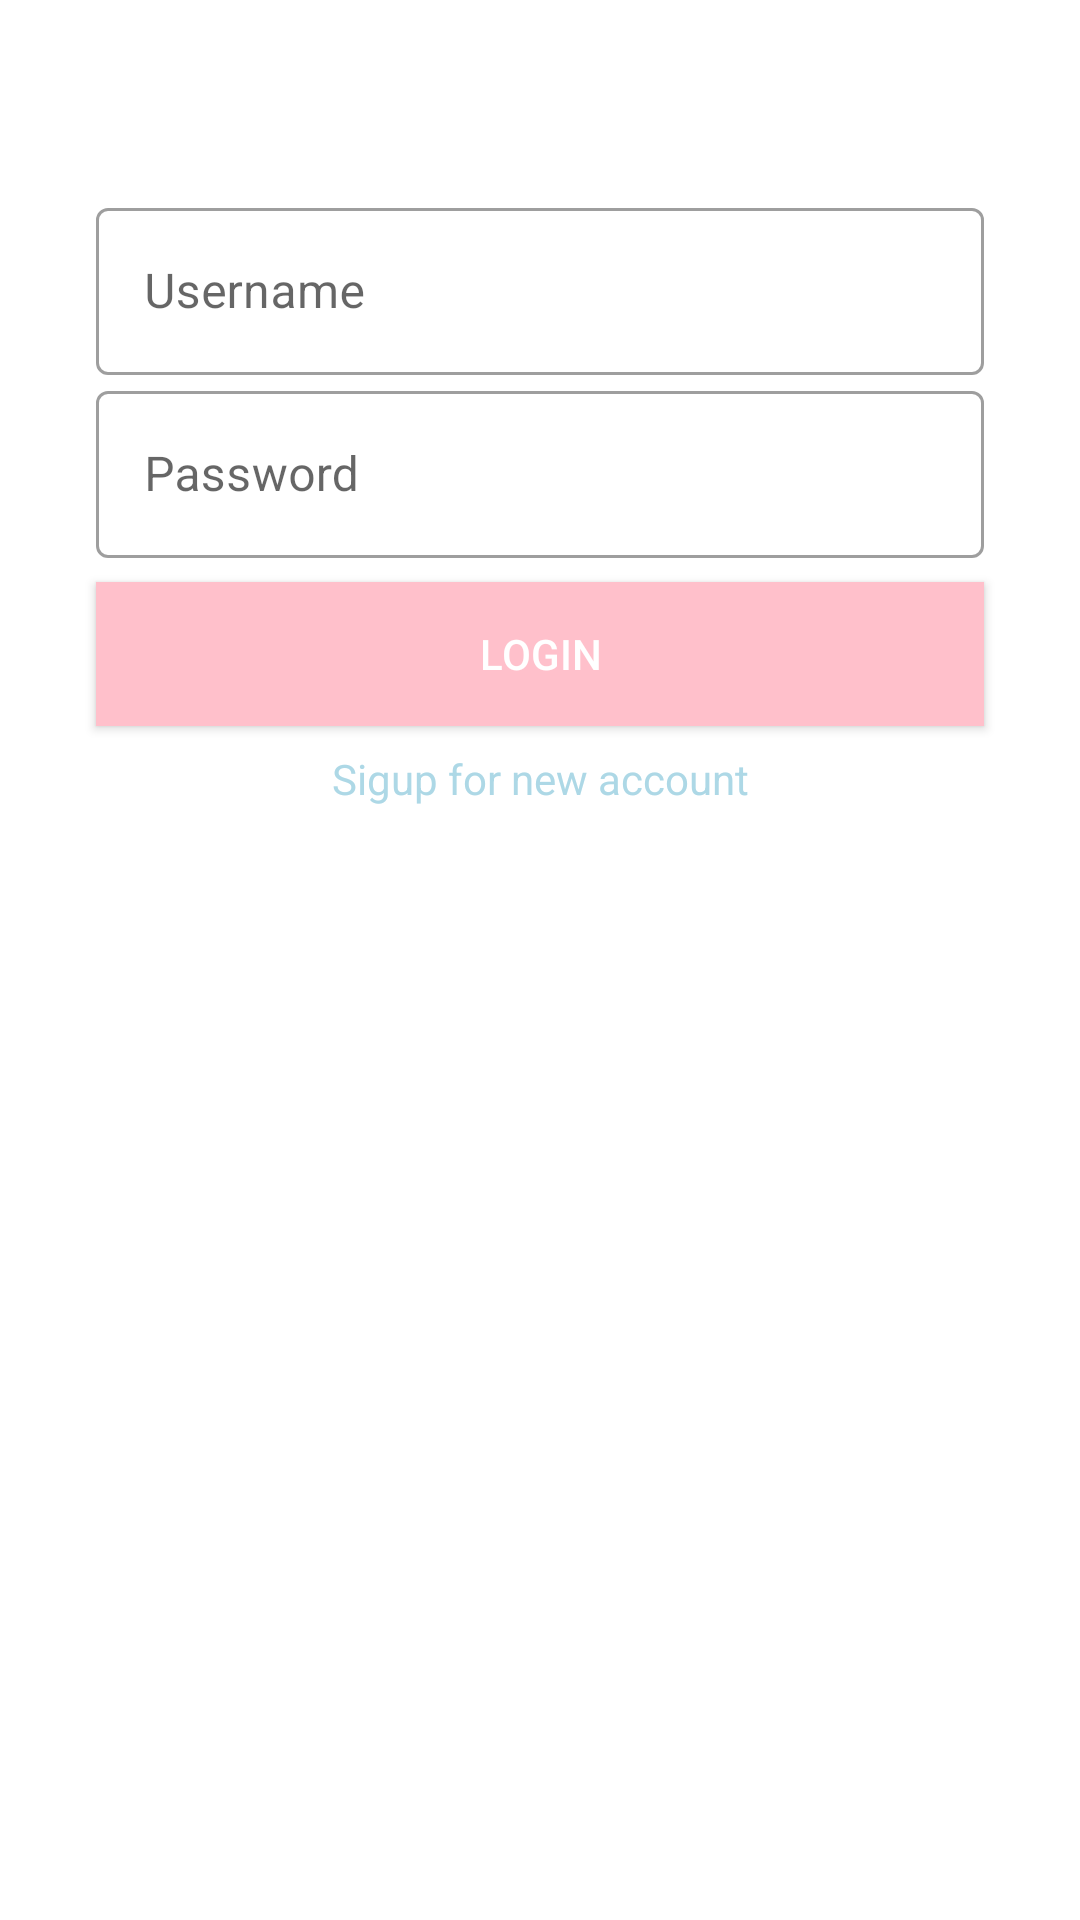

Produce the Android XML layout that renders to this screen, including the resource entries it uses.
<!-- AndroidManifest.xml: application theme Theme.SQLiteLoginAndReg -->
<!-- res/layout/activity_login.xml -->
<?xml version="1.0" encoding="utf-8"?>
<LinearLayout xmlns:android="http://schemas.android.com/apk/res/android"
    xmlns:app="http://schemas.android.com/apk/res-auto"
    xmlns:tools="http://schemas.android.com/tools"
    android:layout_width="match_parent"
    android:orientation="vertical"
    android:layout_height="match_parent"
    tools:context=".MainActivity">

    <com.google.android.material.textfield.TextInputLayout
        style="@style/Widget.MaterialComponents.TextInputLayout.OutlinedBox"
        android:layout_width="match_parent"
        android:layout_height="wrap_content"
        android:layout_marginStart="32dp"
        android:layout_marginTop="64dp"
        android:layout_marginEnd="32dp"
        android:hint="Username">

        
        <com.google.android.material.textfield.TextInputEditText
            android:id="@+id/l_username"
            android:layout_width="match_parent"
            android:inputType="text"
            android:layout_height="wrap_content" />

    </com.google.android.material.textfield.TextInputLayout>

    <com.google.android.material.textfield.TextInputLayout
        style="@style/Widget.MaterialComponents.TextInputLayout.OutlinedBox"
        android:layout_width="match_parent"
        android:layout_height="wrap_content"
        android:layout_marginStart="32dp"
        android:layout_marginEnd="32dp"
        android:hint="Password">

        
        <com.google.android.material.textfield.TextInputEditText
            android:id="@+id/l_pass"
            android:layout_width="match_parent"
            android:inputType="textPassword"
            android:layout_height="wrap_content" />

    </com.google.android.material.textfield.TextInputLayout>
    <Button
        android:id="@+id/logBTN"
        android:layout_width="match_parent"
        android:layout_height="wrap_content"
        android:layout_marginStart="32dp"
        android:layout_marginTop="8dp"
        android:textColor="#fff"
        android:background="#FFC0CB"
        android:layout_marginEnd="32dp"
        android:text="Login"/>
    <TextView
        android:layout_width="match_parent"
        android:layout_height="wrap_content"
        android:layout_marginEnd="32dp"
        android:layout_marginStart="32dp"
        android:text="Sigup for new account"
        android:id="@+id/signupT"
        android:gravity="center"
        android:textColor="#ADD8E6"
        android:layout_marginTop="8dp"/>

</LinearLayout>
<!-- resources referenced by this layout -->
<resources>
  <style name="Theme.SQLiteLoginAndReg" parent="Theme.MaterialComponents.DayNight.DarkActionBar">
          
          <item name="colorPrimary">@color/purple_500</item>
          <item name="colorPrimaryVariant">@color/purple_700</item>
          <item name="colorOnPrimary">@color/white</item>
          
          <item name="colorSecondary">@color/teal_200</item>
          <item name="colorSecondaryVariant">@color/teal_700</item>
          <item name="colorOnSecondary">@color/black</item>
          
          <item name="android:statusBarColor" tools:targetApi="l">?attr/colorPrimaryVariant</item>
          
      </style>
  <!-- not gathered from this repository: default colours our renderer supplied (Android Studio template values) -->
  <color name="purple_500">#FF6200EE</color>
  <color name="purple_700">#FF3700B3</color>
  <color name="teal_200">#FF03DAC5</color>
  <color name="teal_700">#FF018786</color>
  <color name="black">#FF000000</color>
  <color name="white">#FFFFFFFF</color>
</resources>
